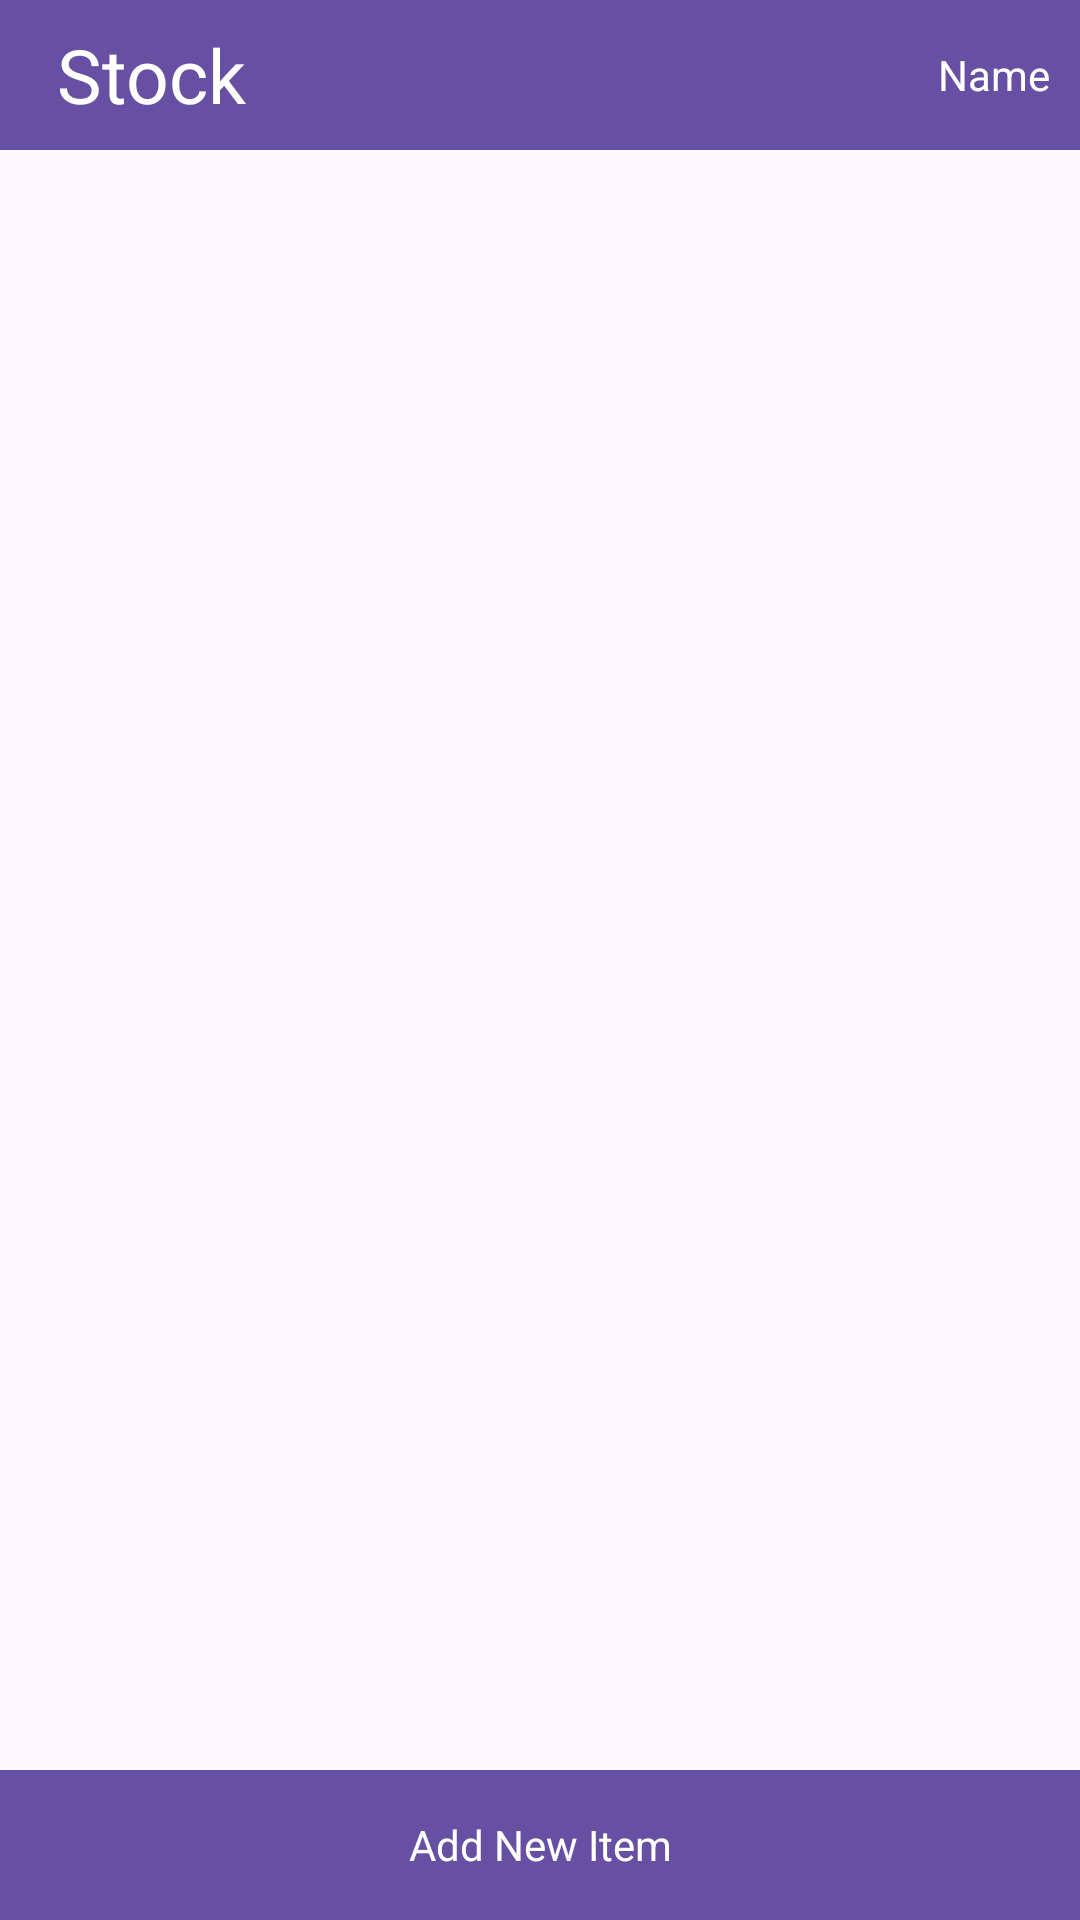

This screen was rendered from an Android layout file. Write that file and the resources it references.
<!-- AndroidManifest.xml: application theme Theme.MobileProgFinal -->
<!-- res/layout/activity_main.xml -->
<?xml version="1.0" encoding="utf-8"?>
<androidx.constraintlayout.widget.ConstraintLayout xmlns:android="http://schemas.android.com/apk/res/android"
    xmlns:app="http://schemas.android.com/apk/res-auto"
    xmlns:tools="http://schemas.android.com/tools"
    android:id="@+id/main"
    android:layout_width="match_parent"
    android:layout_height="match_parent"
    tools:context=".MainActivity">

    <TextView
        android:id="@+id/textView6"
        android:layout_width="match_parent"
        android:layout_height="50dp"
        android:background="#6750A3"
        android:gravity="center_vertical"
        android:text="   Stock"
        android:textColor="#FFFFFF"
        android:textSize="25sp"
        app:layout_constraintEnd_toEndOf="parent"
        app:layout_constraintHorizontal_bias="0.0"
        app:layout_constraintStart_toStartOf="parent"
        app:layout_constraintTop_toTopOf="parent" />

    <TextView
        android:id="@+id/textView3"
        android:layout_width="wrap_content"
        android:layout_height="50dp"
        android:layout_marginEnd="10dp"
        android:clickable="true"
        android:gravity="center"
        android:onClick="testButton"
        android:text="Name"
        android:textColor="#FFFFFF"
        app:layout_constraintEnd_toEndOf="@+id/textView6"
        app:layout_constraintTop_toTopOf="parent" />

    <ListView
        android:id="@+id/listView2"
        android:layout_width="409dp"
        android:layout_height="wrap_content"
        app:layout_constraintEnd_toEndOf="parent"
        app:layout_constraintTop_toBottomOf="@+id/textView6" />

    <TextView
        android:id="@+id/textView8"
        android:layout_width="match_parent"
        android:layout_height="50dp"
        android:gravity="center"
        android:background="#6750A3"
        android:textColor="#FFFFFF"
        android:text="Add New Item"
        android:clickable="true"
        android:onClick="testButton"
        app:layout_constraintBottom_toBottomOf="parent"
        app:layout_constraintEnd_toEndOf="parent"
        app:layout_constraintStart_toStartOf="parent" />



</androidx.constraintlayout.widget.ConstraintLayout>
<!-- resources referenced by this layout -->
<resources>
  <style name="Theme.MobileProgFinal" parent="Base.Theme.MobileProgFinal" />
  <style name="Base.Theme.MobileProgFinal" parent="Theme.Material3.DayNight.NoActionBar">
          
          
      </style>
</resources>
